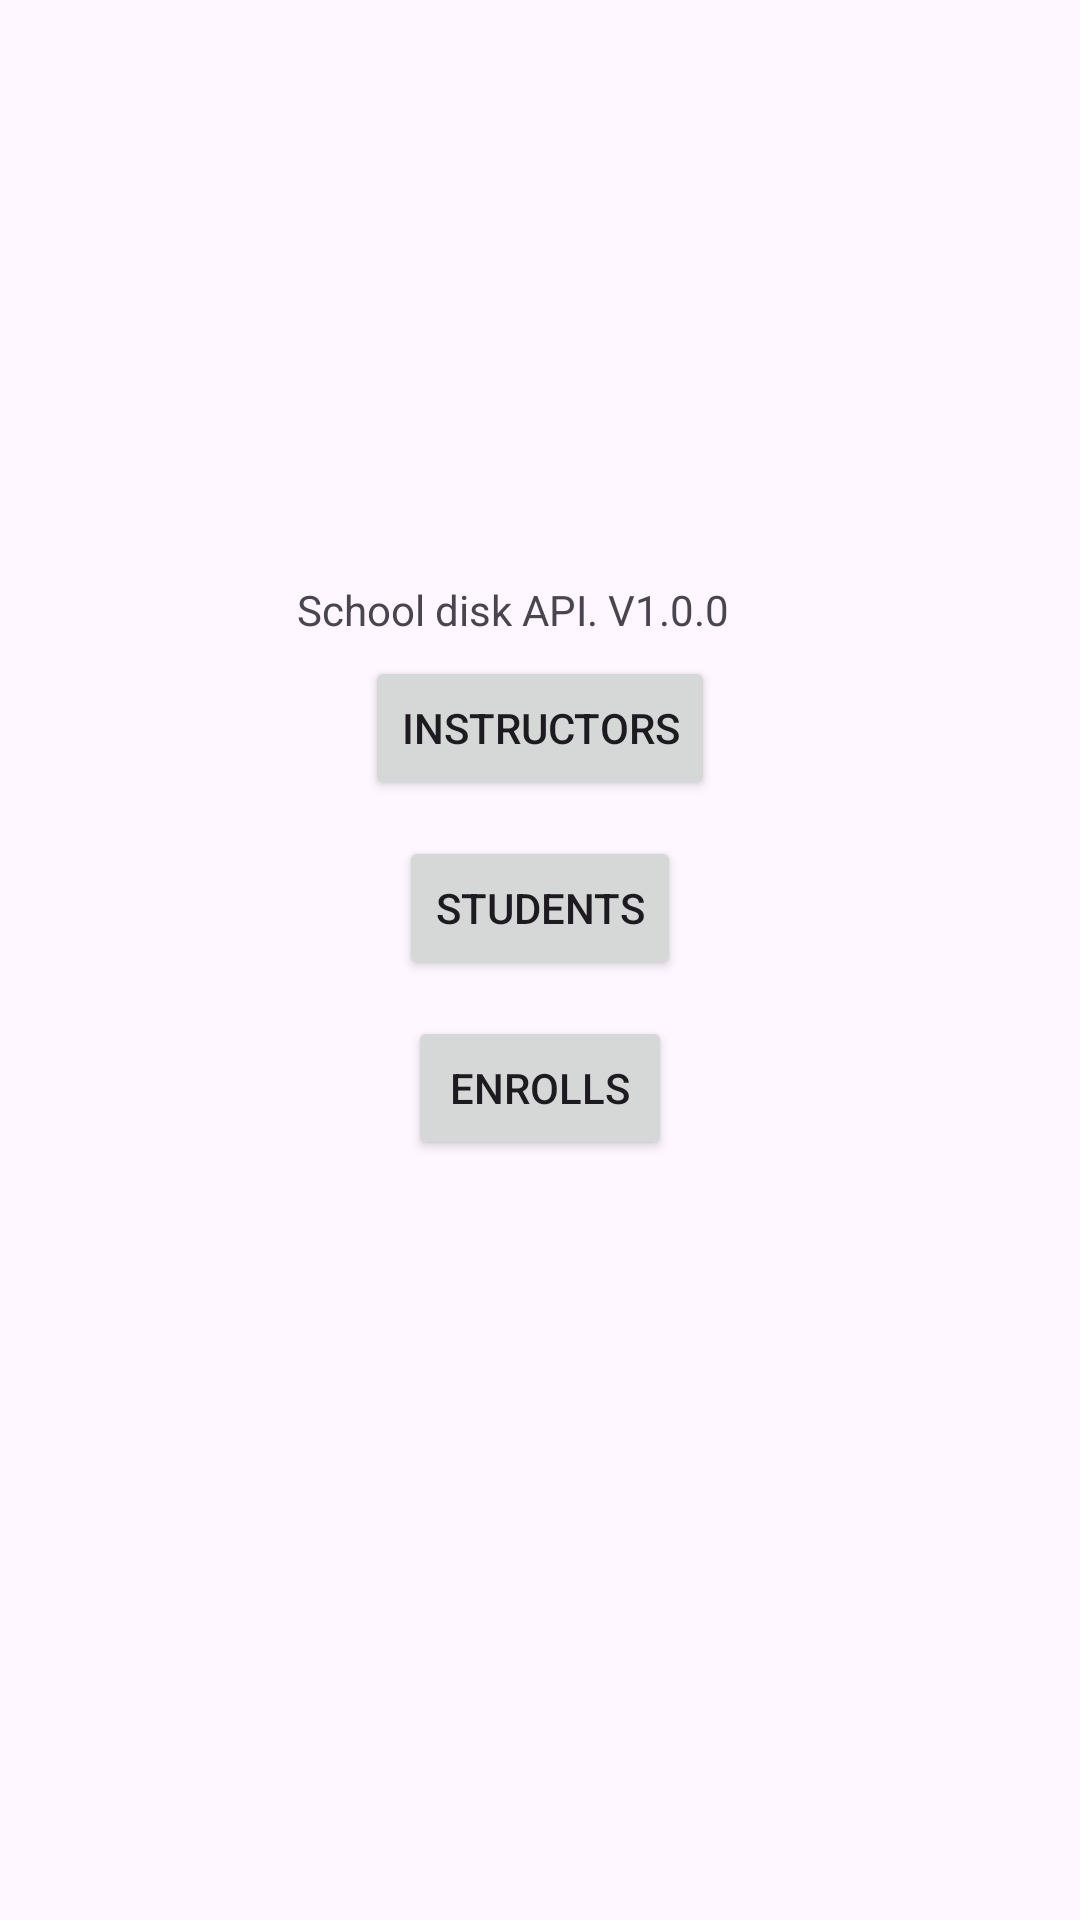

Produce the Android XML layout that renders to this screen, including the resource entries it uses.
<!-- AndroidManifest.xml: application theme AppTheme -->
<!-- res/layout/activity_main.xml -->
<?xml version="1.0" encoding="utf-8"?>
<androidx.constraintlayout.widget.ConstraintLayout
        xmlns:android="http://schemas.android.com/apk/res/android"
        xmlns:tools="http://schemas.android.com/tools"
        xmlns:app="http://schemas.android.com/apk/res-auto"
        android:layout_width="match_parent"
        android:layout_height="match_parent"
        tools:context=".MainActivity">

    <TextView
            android:text="School disk API. V1.0.0"
            android:layout_width="162dp"
            android:layout_height="19dp"
            android:id="@+id/textView"
            app:layout_constraintTop_toTopOf="parent"
            android:layout_marginTop="290dp"
            app:layout_constraintStart_toStartOf="parent"
            app:layout_constraintEnd_toEndOf="parent"
            android:layout_marginStart="120dp"
            android:layout_marginEnd="120dp"
            android:layout_marginBottom="3dp"
            app:layout_constraintBottom_toTopOf="@+id/button1"/>
    <Button
            android:text="INSTRUCTORS"
            android:layout_width="wrap_content"
            android:layout_height="wrap_content"
            android:id="@+id/button1"
            android:layout_marginTop="3dp"
            app:layout_constraintTop_toBottomOf="@+id/textView"
            app:layout_constraintStart_toStartOf="parent"
            app:layout_constraintEnd_toEndOf="parent"
            android:layout_marginStart="135dp"
            android:layout_marginEnd="135dp"
            android:layout_marginBottom="6dp"
            app:layout_constraintBottom_toTopOf="@+id/button2"/>
    <Button
            android:text="STUDENTS"
            android:layout_width="wrap_content"
            android:layout_height="wrap_content"
            android:id="@+id/button2"
            android:layout_marginTop="6dp"
            app:layout_constraintTop_toBottomOf="@+id/button1"
            app:layout_constraintStart_toStartOf="parent"
            app:layout_constraintEnd_toEndOf="parent"
            android:layout_marginStart="146dp"
            android:layout_marginEnd="146dp"
            android:layout_marginBottom="6dp"
            app:layout_constraintBottom_toTopOf="@+id/button3"/>
    <Button
            android:text="ENROLLS"
            android:layout_width="wrap_content"
            android:layout_height="wrap_content"
            android:id="@+id/button3"
            android:layout_marginTop="6dp"
            app:layout_constraintTop_toBottomOf="@+id/button2"
            app:layout_constraintStart_toStartOf="parent"
            app:layout_constraintEnd_toEndOf="parent"
            android:layout_marginStart="151dp"
            android:layout_marginEnd="151dp"
            android:layout_marginBottom="350dp"
            app:layout_constraintBottom_toBottomOf="parent"/>

</androidx.constraintlayout.widget.ConstraintLayout>
<!-- resources referenced by this layout -->
<resources>
  <style name="AppTheme" parent="Base.Theme.MyApplication">
  
      </style>
  <style name="Base.Theme.MyApplication" parent="Theme.Material3.DayNight">
          
          
      </style>
</resources>
